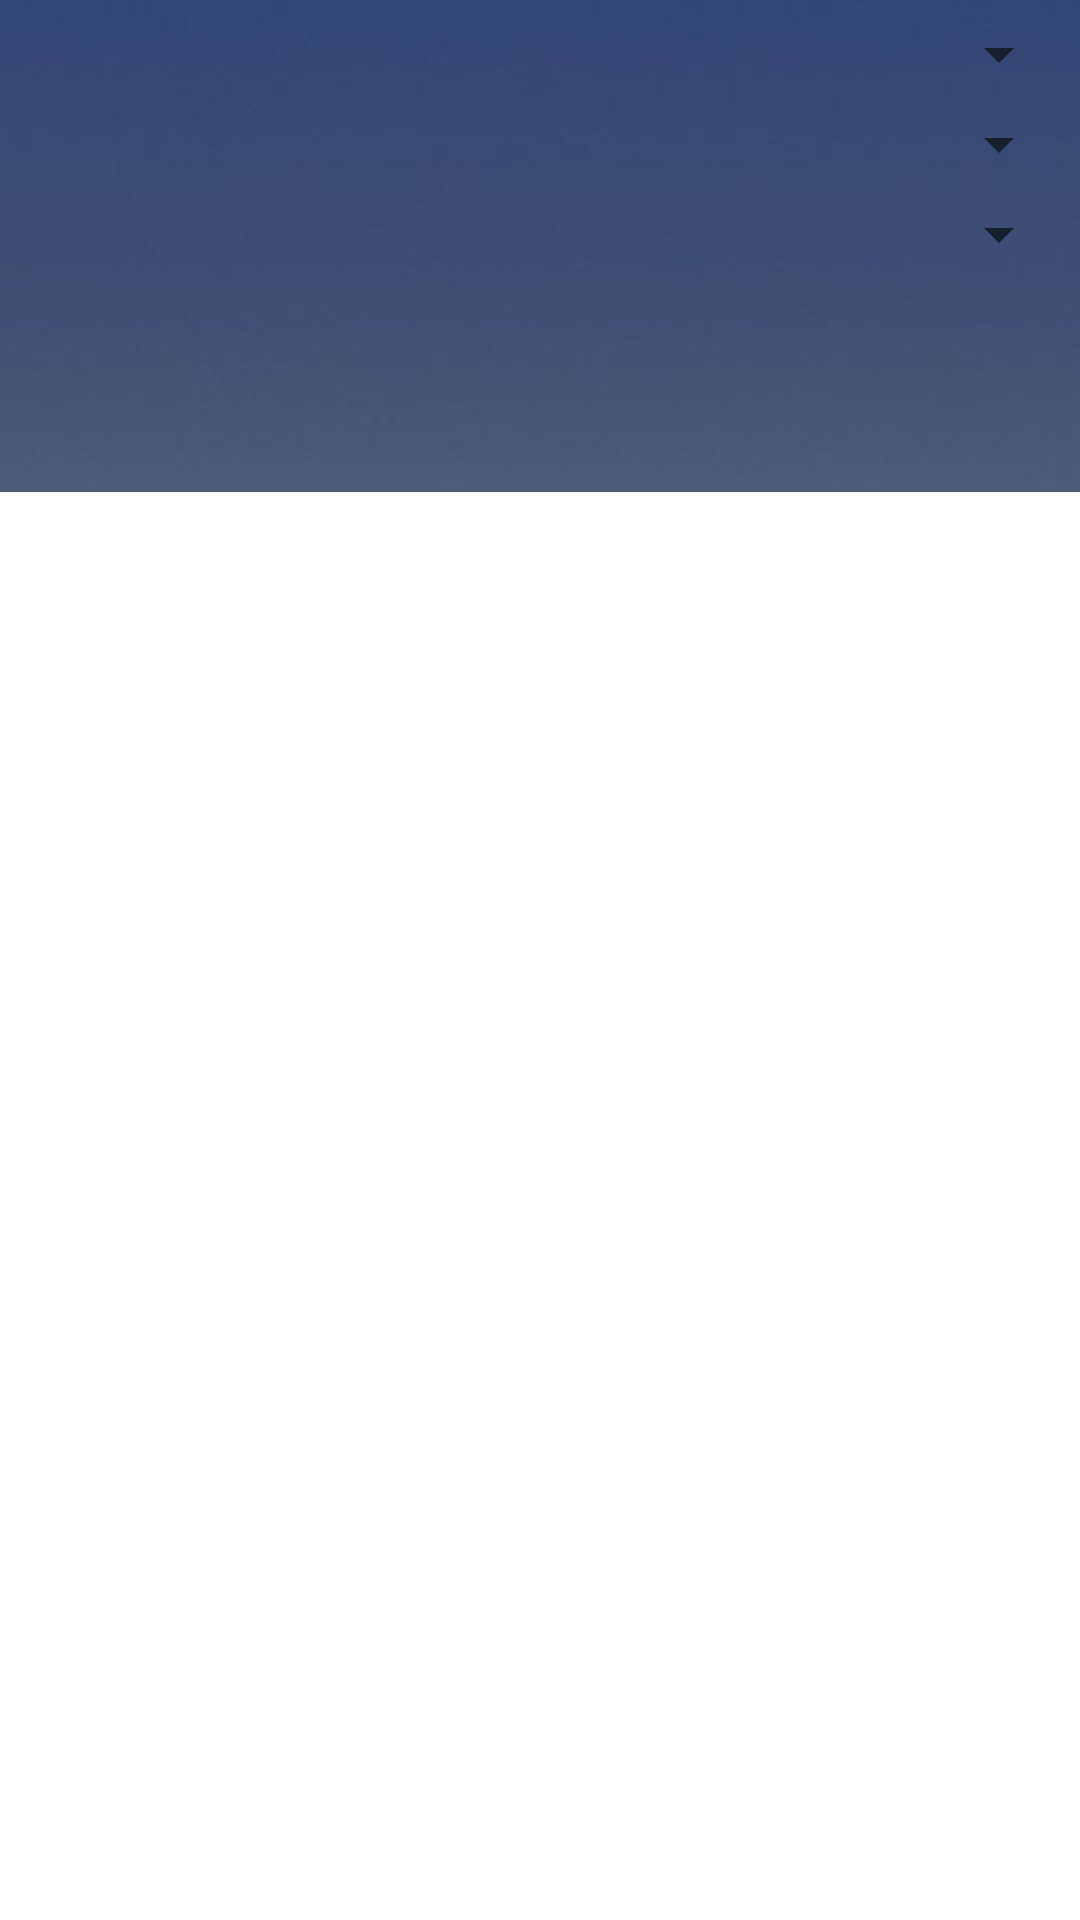

Reconstruct the res/layout file that produces this screen, plus the resources it refers to.
<!-- AndroidManifest.xml: application theme AppTheme -->
<!-- res/layout/activity_silabus.xml -->
<?xml version="1.0" encoding="utf-8"?>
<LinearLayout
    xmlns:android="http://schemas.android.com/apk/res/android"
    xmlns:app="http://schemas.android.com/apk/res-auto"
    xmlns:tools="http://schemas.android.com/tools"
    android:layout_width="fill_parent"
    android:layout_height="fill_parent"
    android:orientation="vertical"
    android:background="@drawable/bgapps2"
    tools:context=".SilabusActivity">

        <android.support.design.widget.AppBarLayout
            android:layout_width="match_parent"
            android:layout_height="wrap_content"
            android:background="@android:color/transparent"
            android:layout_marginBottom="20dp"
            app:elevation="0dp"
            android:id="@+id/appBarLayout"
            app:layout_behavior="@string/appbar_scrolling_view_behavior"
            >
            <RelativeLayout
                android:layout_width="match_parent"
                android:layout_height="wrap_content"
                android:layout_marginRight="3dp"
                android:background="@drawable/spinner_border"
                android:layout_marginTop="6dp"
                android:layout_marginBottom="6dp"
                android:orientation="horizontal">

                <Spinner
                    android:id="@+id/spinnerCompetencyBook"
                    android:layout_gravity="center_vertical"
                    android:layout_width="match_parent"
                    android:layout_height="wrap_content"
                    android:popupBackground="@android:color/black"
                    >

                </Spinner>

            </RelativeLayout>

            <RelativeLayout
                android:layout_width="match_parent"
                android:layout_height="wrap_content"
                android:layout_marginRight="3dp"
                android:background="@drawable/spinner_border"
                android:layout_marginBottom="6dp"
                android:orientation="horizontal">

                <Spinner
                    android:id="@+id/spinnerCompetencyGroup"
                    android:layout_gravity="center_vertical"
                    android:layout_width="match_parent"
                    android:layout_height="wrap_content"
                    android:popupBackground="@android:color/black"
                    >

                </Spinner>

            </RelativeLayout>

            <RelativeLayout
                android:layout_width="match_parent"
                android:layout_height="wrap_content"
                android:layout_marginRight="3dp"
                android:background="@drawable/spinner_border"
                android:layout_marginBottom="6dp"
                android:orientation="horizontal">

                <Spinner
                    android:id="@+id/spinnerCompetencyRegister"
                    android:layout_gravity="center_vertical"
                    android:layout_width="match_parent"
                    android:layout_height="wrap_content"
                    android:popupBackground="@android:color/black"
                    >

                </Spinner>

            </RelativeLayout>

        </android.support.design.widget.AppBarLayout>



        <android.support.design.widget.TabLayout
            android:id="@+id/tabSilabus"
            android:layout_width="match_parent"
            android:layout_height="wrap_content"
            android:scrollbars="horizontal"
            android:background="@android:color/transparent"
            app:tabTextColor="#FFFFFF"
            app:tabIndicatorColor="#F0F0F0"
            app:tabGravity="center"
            app:tabMode="scrollable">

        </android.support.design.widget.TabLayout>

            <android.support.v4.view.ViewPager
                android:id="@+id/viewPager"
                android:layout_width="match_parent"
                android:layout_height="match_parent"
                android:background="@android:color/white"
                >

            </android.support.v4.view.ViewPager>

        <RelativeLayout
            android:layout_width="match_parent"
            android:layout_height="wrap_content">

            <ProgressBar
                android:id="@+id/progressBar"
                style="@android:style/Widget.Holo.Light.ProgressBar.Large.Inverse"
                android:layout_width="match_parent"
                android:layout_height="match_parent"
                android:layout_gravity="center" />
        </RelativeLayout>

</LinearLayout>
<!-- resources referenced by this layout -->
<resources>
  <!-- drawable bgapps2: jpg bitmap (drawable, 13150 bytes) -->
  <style name="AppTheme" parent="Theme.AppCompat.Light.NoActionBar">
          
          <item name="colorPrimary">@color/colorPrimary</item>
          <item name="colorPrimaryDark">@android:color/background_dark</item>
          <item name="colorAccent">#422121</item>
      </style>
  <color name="colorPrimary">#008577</color>
</resources>
